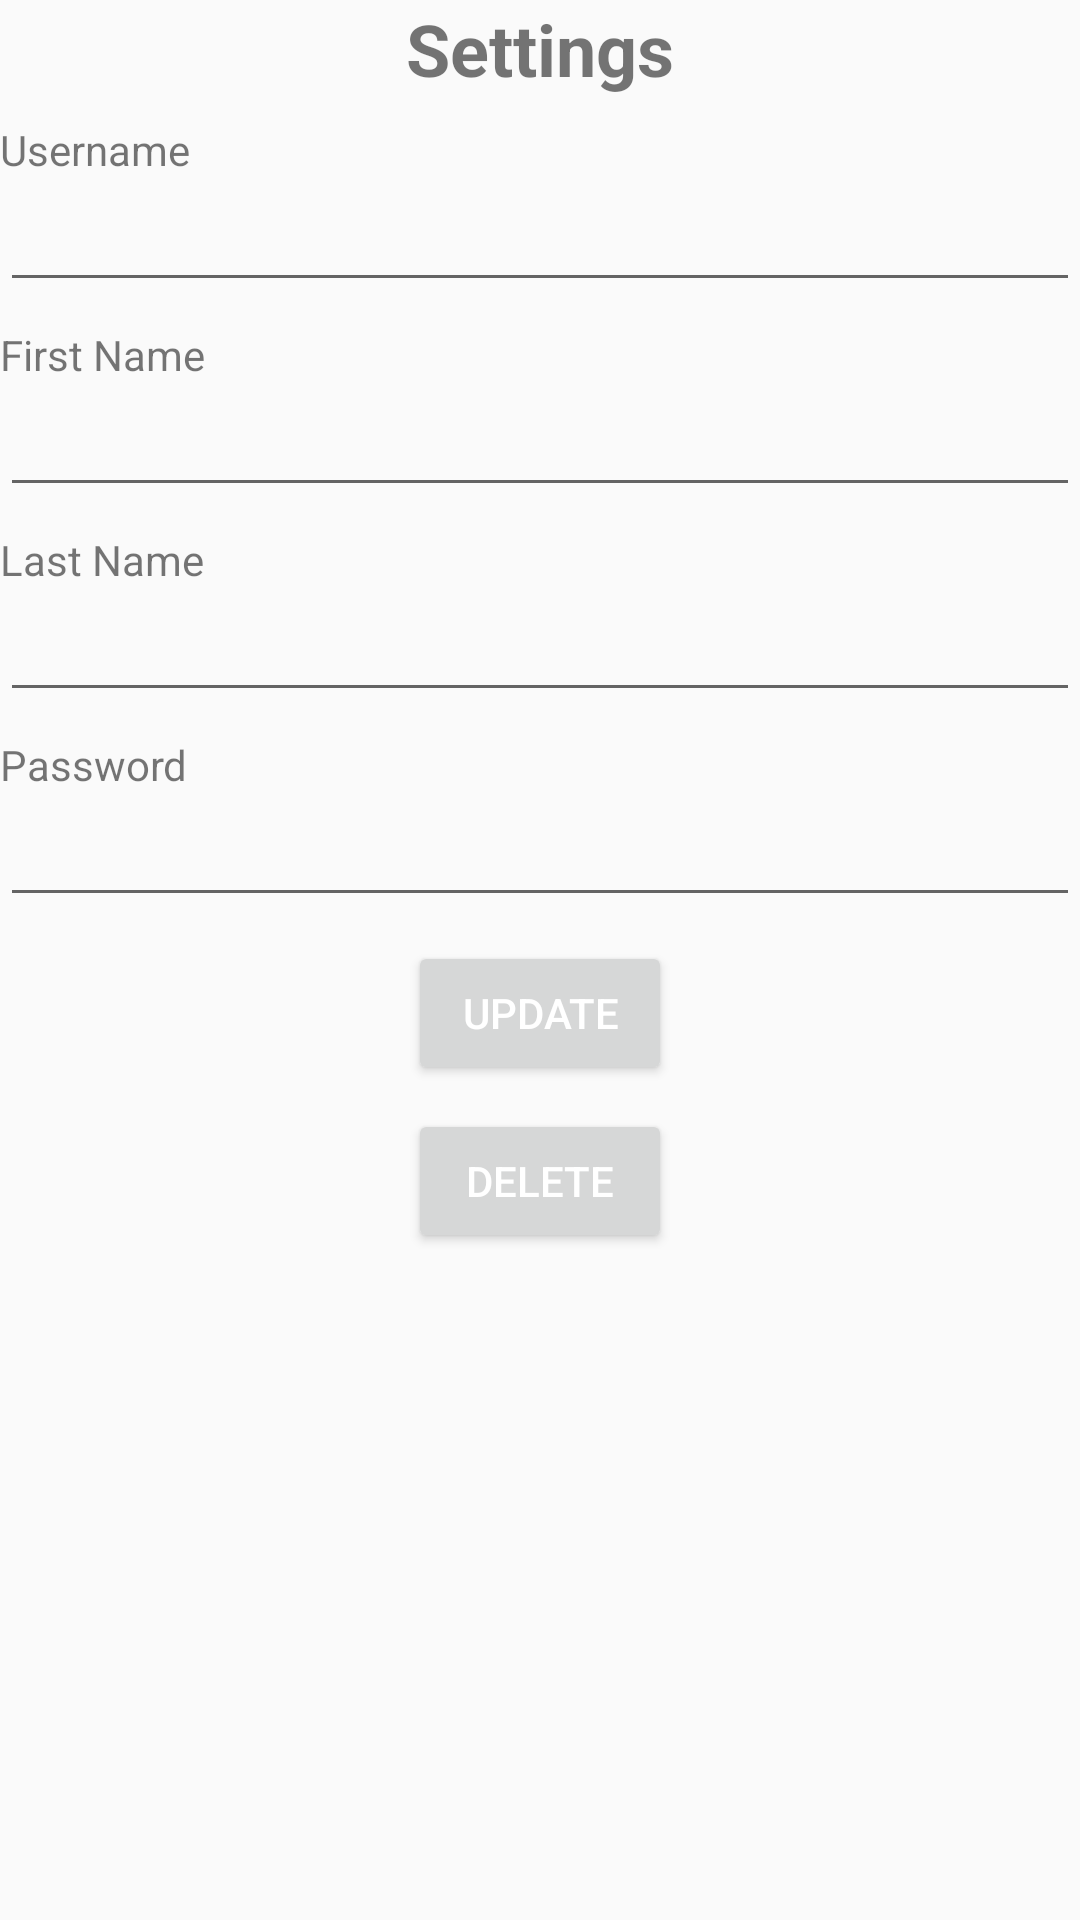

Layout XML and referenced resources for this Android screen:
<!-- AndroidManifest.xml: application theme Theme.SpotifyWrapped -->
<!-- res/layout/fragment_settings.xml -->
<?xml version="1.0" encoding="utf-8"?>
<LinearLayout xmlns:android="http://schemas.android.com/apk/res/android"
    xmlns:tools="http://schemas.android.com/tools"
    android:layout_width="match_parent"
    android:layout_height="match_parent"
    android:orientation="vertical"
    tools:context=".SettingsFragment">

    <TextView
        android:layout_width="wrap_content"
        android:layout_height="wrap_content"
        android:layout_gravity="center"
        android:gravity="center"
        android:text="Settings"
        android:textSize="24sp"
        android:textStyle="bold" />

    <LinearLayout
        android:layout_width="match_parent"
        android:layout_height="wrap_content"
        android:layout_marginTop="8dp"
        android:orientation="vertical">

        <TextView
            android:layout_width="wrap_content"
            android:layout_height="wrap_content"
            android:labelFor="@+id/edit_username"
            android:text="Username" />

        <EditText
            android:id="@+id/edit_username"
            android:layout_width="match_parent"
            android:layout_height="wrap_content"
            android:autofillHints=""
            android:inputType="text" />
    </LinearLayout>

    <LinearLayout
        android:layout_width="match_parent"
        android:layout_height="wrap_content"
        android:layout_marginTop="8dp"
        android:orientation="vertical">

        <TextView
            android:layout_width="wrap_content"
            android:layout_height="wrap_content"
            android:labelFor="@+id/edit_first_name"
            android:text="First Name" />

        <EditText
            android:id="@+id/edit_first_name"
            android:layout_width="match_parent"
            android:layout_height="wrap_content"
            android:autofillHints=""
            android:inputType="text" />
    </LinearLayout>

    <LinearLayout
        android:layout_width="match_parent"
        android:layout_height="wrap_content"
        android:layout_marginTop="8dp"
        android:orientation="vertical">

        <TextView
            android:layout_width="wrap_content"
            android:layout_height="wrap_content"
            android:labelFor="@+id/edit_last_name"
            android:text="Last Name" />

        <EditText
            android:id="@+id/edit_last_name"
            android:layout_width="match_parent"
            android:layout_height="wrap_content"
            android:autofillHints=""
            android:inputType="" />
    </LinearLayout>

    <LinearLayout
        android:layout_width="match_parent"
        android:layout_height="wrap_content"
        android:layout_marginTop="8dp"
        android:orientation="vertical">

        <TextView
            android:layout_width="wrap_content"
            android:layout_height="wrap_content"
            android:labelFor="@+id/edit_password"
            android:text="Password" />

        <EditText
            android:id="@+id/edit_password"
            android:layout_width="match_parent"
            android:layout_height="wrap_content"
            android:autofillHints="password"
            android:inputType="textPassword" />
    </LinearLayout>

    <Button
        android:id="@+id/update_user"
        android:layout_width="wrap_content"
        android:layout_height="wrap_content"
        android:layout_gravity="center"
        android:layout_marginTop="8dp"
        android:text="Update" />

    <Button
        android:id="@+id/delete_user"
        android:layout_width="wrap_content"
        android:layout_height="wrap_content"
        android:layout_gravity="center"
        android:layout_marginTop="8dp"
        android:text="Delete" />

</LinearLayout>
<!-- resources referenced by this layout -->
<resources>
  <style name="Theme.SpotifyWrapped" parent="Theme.AppCompat.DayNight.DarkActionBar">
          
          <item name="colorPrimary">@color/colorPrimary</item>
          <item name="colorPrimaryDark">@color/colorPrimaryDark</item>
          <item name="colorAccent">@color/colorAccent</item>
          <item name="android:textColorPrimary">@android:color/white</item>
      </style>
  <color name="colorPrimary">#00796B</color>
  <color name="colorPrimaryDark">#00796B</color>
  <color name="colorAccent">#03DAC5</color>
</resources>
